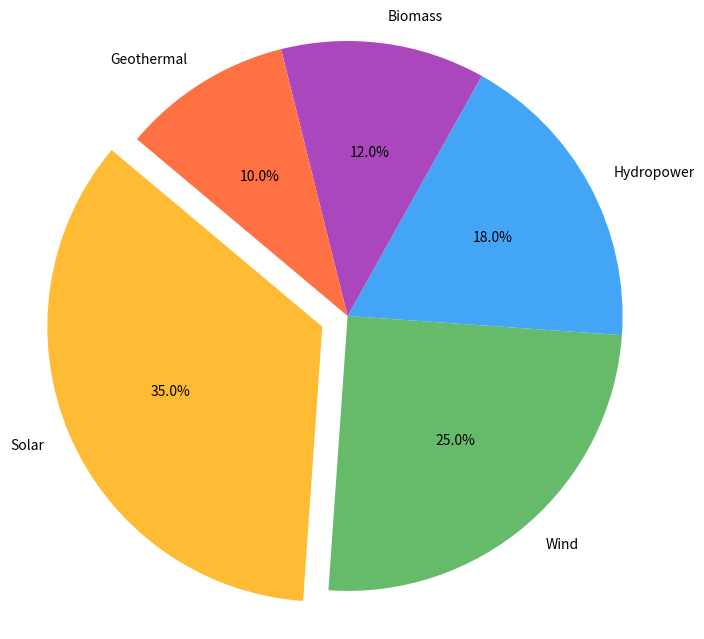

Recreate this plot in Python.
import matplotlib.pyplot as plt

energy_sources = ['Solar', 'Wind', 'Hydropower', 'Biomass', 'Geothermal']
percentages = [35, 25, 18, 12, 10]
colors = ['#FFBB33', '#66BB6A', '#42A5F5', '#AB47BC', '#FF7043']

fig, ax = plt.subplots(figsize=(8, 8))

ax.pie(
    percentages,
    labels=energy_sources,
    autopct='%1.1f%%',
    startangle=140,
    colors=colors,
    explode=[0.1 if energy == 'Solar' else 0 for energy in energy_sources],
)

ax.axis('equal')

plt.show()
